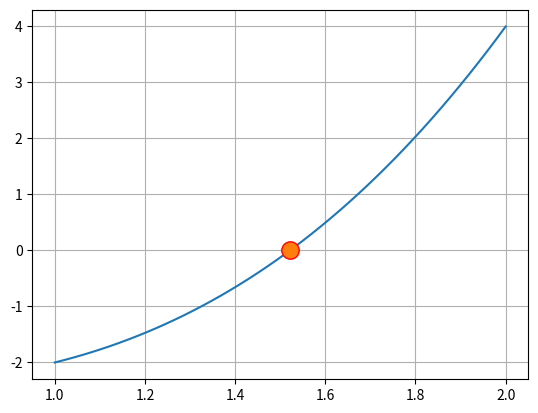

Reproduce this figure in Python.
import numpy as np
import matplotlib.pyplot as plt

def eqn(x):
    return ((x**3)-x-2)




a = 1
b = 2  
y1 = eqn(a)
y2 = eqn(b)
c = (a+b)/2
fm=eqn(c)

while abs(fm)>0.0005:
    c = (a+b)/2
    fm=eqn(c)
    y1 = eqn(a)
    y2 = eqn(b)
    if fm*y1 < 0:
        b= c
    else:
        a=c
    
x=np.linspace(1,2)
plt.plot(x,eqn(x))

plt.plot(c,0,marker=".", markersize=25, markeredgecolor="red")

plt.grid()
plt.show()


